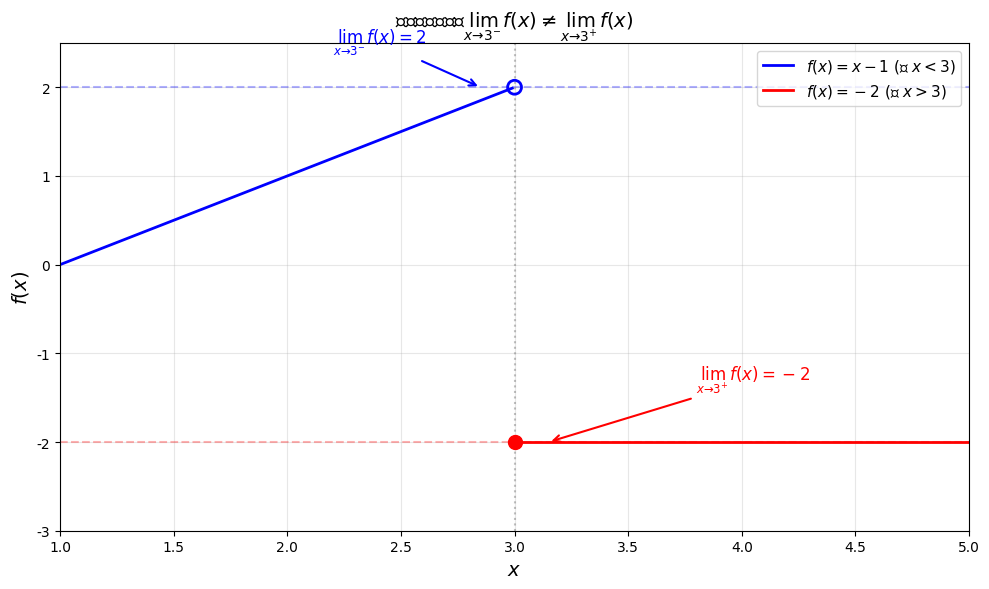

The script that saved this image: (Note: this script raises an exception after producing the figure.)
#!/usr/bin/env python3
# -*- coding: utf-8 -*-
"""
3.2 左极限和右极限 配图脚本
"""

import numpy as np
import matplotlib.pyplot as plt

# 设置中文字体
plt.rcParams['font.sans-serif'] = ['Hiragino Sans GB', 'Arial Unicode MS', 'sans-serif']
plt.rcParams['axes.unicode_minus'] = False

# ========== 图1: 左右极限示意 ==========
fig, ax = plt.subplots(figsize=(10, 6))

# x < 3 的部分：y = x - 1
x_left = np.linspace(1, 2.99, 100)
y_left = x_left - 1

# x > 3 的部分：y = -2
x_right = np.linspace(3.01, 5, 100)
y_right = np.full_like(x_right, -2)

# 绘制
ax.plot(x_left, y_left, 'b-', linewidth=2, label=r'$f(x) = x - 1$ (当 $x < 3$)')
ax.plot(x_right, y_right, 'r-', linewidth=2, label=r'$f(x) = -2$ (当 $x > 3$)')

# 标注空心点和实心点
ax.scatter([3], [2], color='blue', s=100, zorder=5, facecolors='none', edgecolors='blue', linewidths=2)
ax.scatter([3], [-2], color='red', s=100, zorder=5)

# 标注极限值
ax.annotate(r'$\lim_{x \to 3^-} f(x) = 2$', xy=(2.85, 2), xytext=(2.2, 2.5),
            fontsize=12, color='blue',
            arrowprops=dict(arrowstyle='->', color='blue', lw=1.5))

ax.annotate(r'$\lim_{x \to 3^+} f(x) = -2$', xy=(3.15, -2), xytext=(3.8, -1.3),
            fontsize=12, color='red',
            arrowprops=dict(arrowstyle='->', color='red', lw=1.5))

# 参考线
ax.axhline(y=2, color='blue', linestyle='--', alpha=0.3)
ax.axhline(y=-2, color='red', linestyle='--', alpha=0.3)
ax.axvline(x=3, color='gray', linestyle=':', alpha=0.5)

ax.set_xlim(1, 5)
ax.set_ylim(-3, 2.5)
ax.set_xlabel(r'$x$', fontsize=14)
ax.set_ylabel(r'$f(x)$', fontsize=14)
ax.set_title(r'左右极限示例：$\lim_{x \to 3^-} f(x) \neq \lim_{x \to 3^+} f(x)$', fontsize=14)
ax.legend(loc='upper right', fontsize=11)
ax.grid(True, alpha=0.3)

plt.tight_layout()
plt.savefig('./imgs/3.2_图1_左右极限.png', dpi=150, bbox_inches='tight')
plt.close()

# ========== 图2: 极限存在与不存在对比 ==========
fig, axes = plt.subplots(1, 2, figsize=(14, 5))

# 左图：极限存在
ax1 = axes[0]
x1 = np.linspace(0, 4, 200)
y1 = x1 - 1
# 让 x=2 处的点为空心
mask = np.abs(x1 - 2) > 0.05
ax1.plot(x1[mask], y1[mask], 'b-', linewidth=2)
ax1.scatter([2], [1], color='blue', s=100, zorder=5, facecolors='none', edgecolors='blue', linewidths=2)
ax1.axvline(x=2, color='gray', linestyle=':', alpha=0.5)
ax1.annotate(r'$\lim_{x \to 2} f(x) = 1$', xy=(2, 1), xytext=(2.5, 1.5),
            fontsize=12, color='green')
ax1.set_xlim(0, 4)
ax1.set_ylim(-1, 3)
ax1.set_xlabel(r'$x$', fontsize=12)
ax1.set_ylabel(r'$f(x)$', fontsize=12)
ax1.set_title('极限存在', fontsize=13, color='green')
ax1.grid(True, alpha=0.3)
ax1.text(2, 2.7, r'$\lim_{x \to 2^-} f(x) = \lim_{x \to 2^+} f(x) = 1$',
        ha='center', fontsize=11, color='green')

# 右图：极限不存在
ax2 = axes[1]
x2_left = np.linspace(0, 2, 100)
y2_left = x2_left - 1
x2_right = np.linspace(2, 4, 100)
y2_right = x2_right + 1
ax2.plot(x2_left, y2_left, 'b-', linewidth=2)
ax2.plot(x2_right, y2_right, 'r-', linewidth=2)
ax2.axvline(x=2, color='gray', linestyle=':', alpha=0.5)

# 标注
ax2.annotate(r'$\lim_{x \to 2^-} f(x) = 1$', xy=(1.95, 1), xytext=(1.2, 1.8),
            fontsize=11, color='blue',
            arrowprops=dict(arrowstyle='->', color='blue', lw=1.5))
ax2.annotate(r'$\lim_{x \to 2^+} f(x) = 3$', xy=(2.05, 3), xytext=(2.5, 3.3),
            fontsize=11, color='red',
            arrowprops=dict(arrowstyle='->', color='red', lw=1.5))

ax2.set_xlim(0, 4)
ax2.set_ylim(-1, 4)
ax2.set_xlabel(r'$x$', fontsize=12)
ax2.set_ylabel(r'$f(x)$', fontsize=12)
ax2.set_title('极限不存在 (DNE)', fontsize=13, color='red')
ax2.grid(True, alpha=0.3)
ax2.text(2, 3.7, r'$1 \neq 3 \Rightarrow \text{DNE}$',
        ha='center', fontsize=11, color='red')

plt.suptitle('极限存在条件对比', fontsize=14, y=1.02)
plt.tight_layout()
plt.savefig('./imgs/3.2_图2_极限存在条件.png', dpi=150, bbox_inches='tight')
plt.close()

print("3.2 配图生成完成！")
